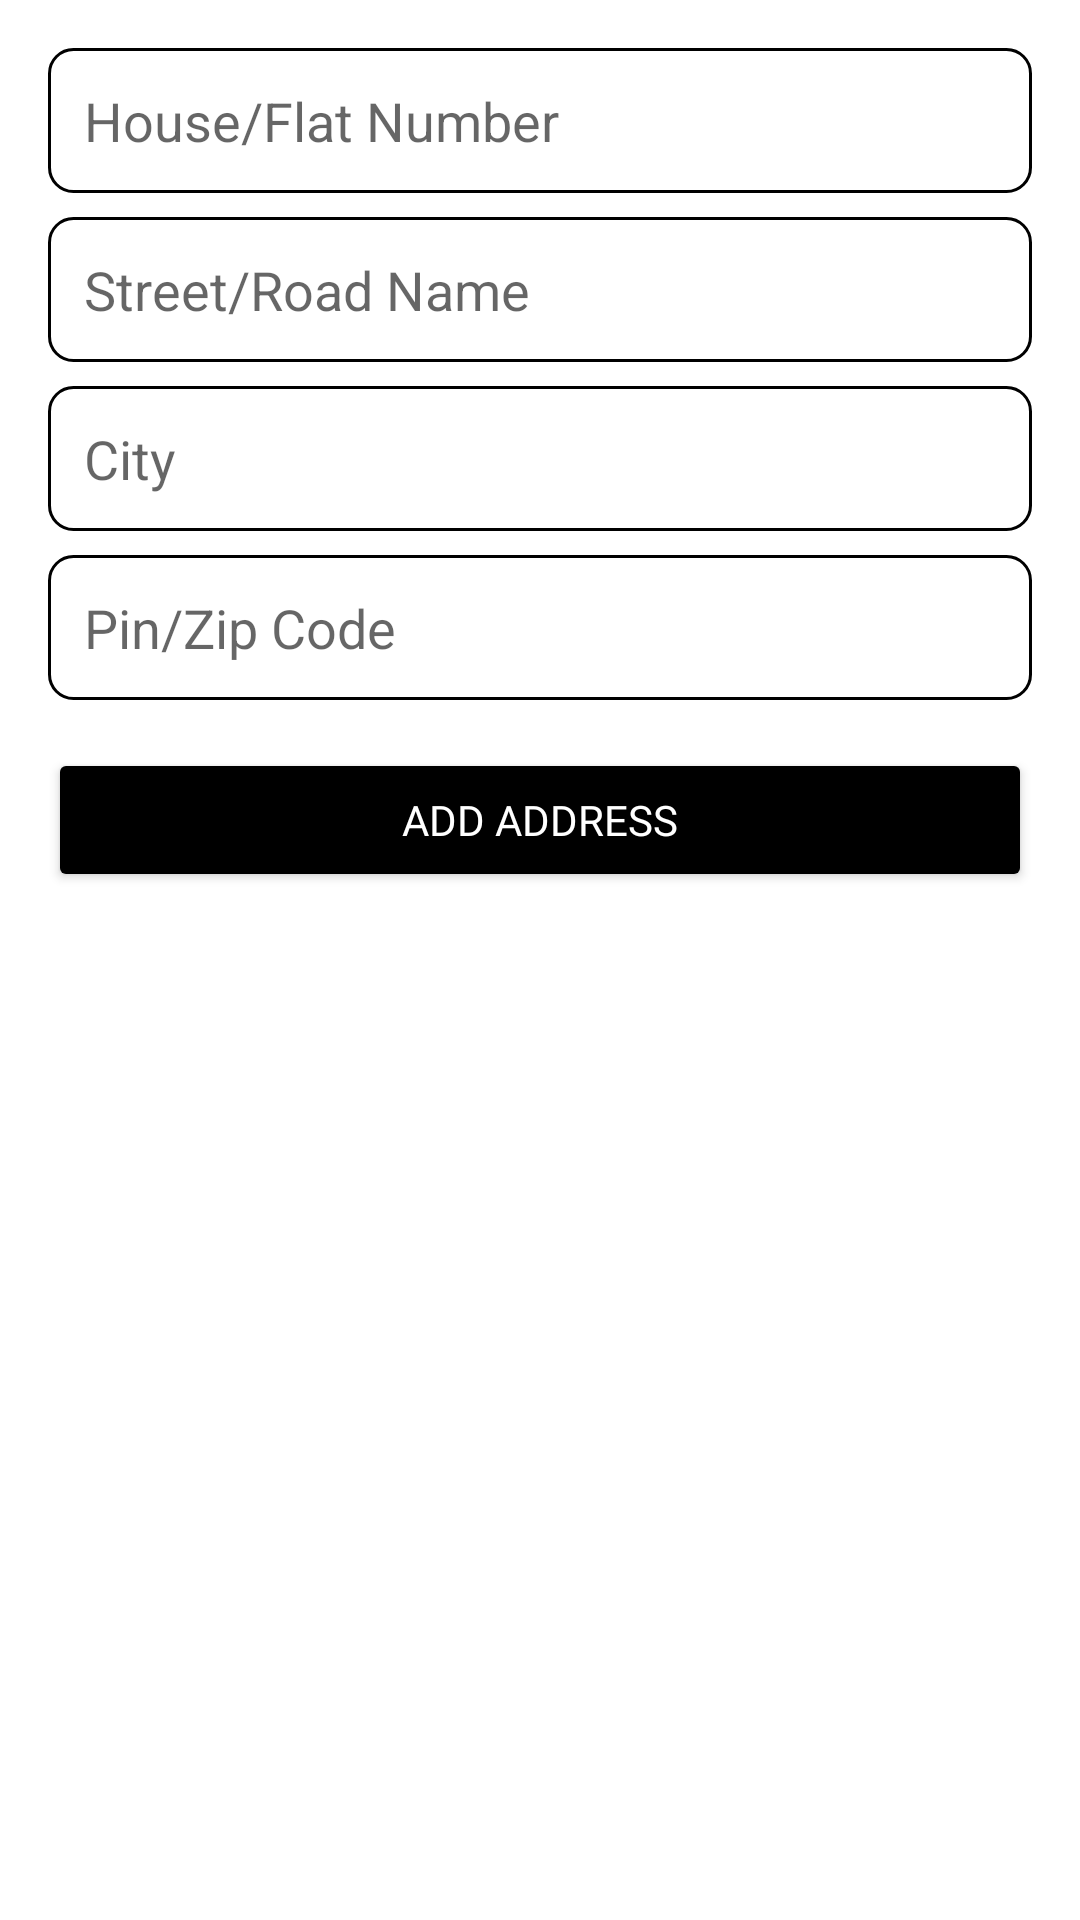

Reconstruct the res/layout file that produces this screen, plus the resources it refers to.
<!-- AndroidManifest.xml: application theme Theme.BeautyParlorApp -->
<!-- res/layout/bottom_address_dialog.xml -->
<?xml version="1.0" encoding="utf-8"?>
<androidx.appcompat.widget.LinearLayoutCompat
    xmlns:android="http://schemas.android.com/apk/res/android"
    android:layout_width="match_parent"
    android:layout_height="wrap_content"
    android:orientation="vertical"
    android:background="@drawable/bottom_address_background"
    android:padding="16dp">

    <EditText
        android:id="@+id/etFlatNumber"
        android:layout_width="match_parent"
        android:layout_height="wrap_content"
        android:hint="House/Flat Number"
        android:padding="12dp"
        android:background="@drawable/time_background"
        android:layout_marginBottom="8dp" />

    <EditText
        android:id="@+id/etStreet"
        android:layout_width="match_parent"
        android:layout_height="wrap_content"
        android:hint="Street/Road Name"
        android:padding="12dp"
        android:background="@drawable/time_background"
        android:layout_marginBottom="8dp" />

    <EditText
        android:id="@+id/etCity"
        android:layout_width="match_parent"
        android:layout_height="wrap_content"
        android:hint="City"
        android:padding="12dp"
        android:background="@drawable/time_background"
        android:layout_marginBottom="8dp" />

    <EditText
        android:id="@+id/etPinCode"
        android:layout_width="match_parent"
        android:layout_height="wrap_content"
        android:hint="Pin/Zip Code"
        android:padding="12dp"
        android:background="@drawable/time_background"
        android:layout_marginBottom="16dp" />

    <Button
        android:id="@+id/btnAddAddress"
        android:layout_width="match_parent"
        android:layout_height="wrap_content"
        android:text="Add Address"
        android:fontFamily="@font/inter_semibold"
        android:backgroundTint="@color/black"
        android:textColor="@color/white" />

</androidx.appcompat.widget.LinearLayoutCompat >
<!-- resources referenced by this layout -->
<resources>
  <color name="black">#000000</color>
  <color name="white">#FFFFFF</color>
  <!-- drawable bottom_address_background (drawable) -->
  <?xml version="1.0" encoding="utf-8"?>
  <shape android:shape="rectangle"
      xmlns:android="http://schemas.android.com/apk/res/android">
      <solid android:color="@color/white"/>
      <corners android:topRightRadius="10dp" android:topLeftRadius="15dp"/>
  </shape>
  <!-- drawable time_background (drawable) -->
  <?xml version="1.0" encoding="utf-8"?>
  <shape android:shape="rectangle"
      xmlns:android="http://schemas.android.com/apk/res/android">
  
      <stroke android:width="1dp" android:color="@color/black"/>
      <corners android:radius="8dp"/>
      <solid android:color="@color/white"/>
  </shape>
  <style name="Theme.BeautyParlorApp" parent="Theme.MaterialComponents.DayNight.DarkActionBar">
          <item name="android:windowNoTitle">true</item>
          
          <item name="android:windowFullscreen">false</item>
  
          
          <item name="colorPrimary">@color/black</item>
          <item name="colorPrimaryVariant">@color/dark_gray</item>
          <item name="colorOnPrimary">@color/dark_gray</item>
  
          
          <item name="colorSecondary">@color/teal_200</item>
          <item name="colorSecondaryVariant">@color/teal_700</item>
          <item name="colorOnSecondary">@color/blue</item>
  
          
          <item name="android:statusBarColor">#D5F583FF</item>
  
          
          <item name="android:windowLightStatusBar">false</item>
      </style>
  <color name="dark_gray">#BDB4B4</color>
  <color name="teal_200">#FF03DAC5</color>
  <color name="teal_700">#FF018786</color>
  <color name="blue">#02125C</color>
</resources>
